Image classification data set "images" (rchllllll/cp5105-capstone-proj on GitHub). Class labels (14): book, bottle, bottle variant 2, bottle variant 3, bowl, charger, clock, container, container variant 2, hard disk, mouse, mouse variant 2, spread, stand.

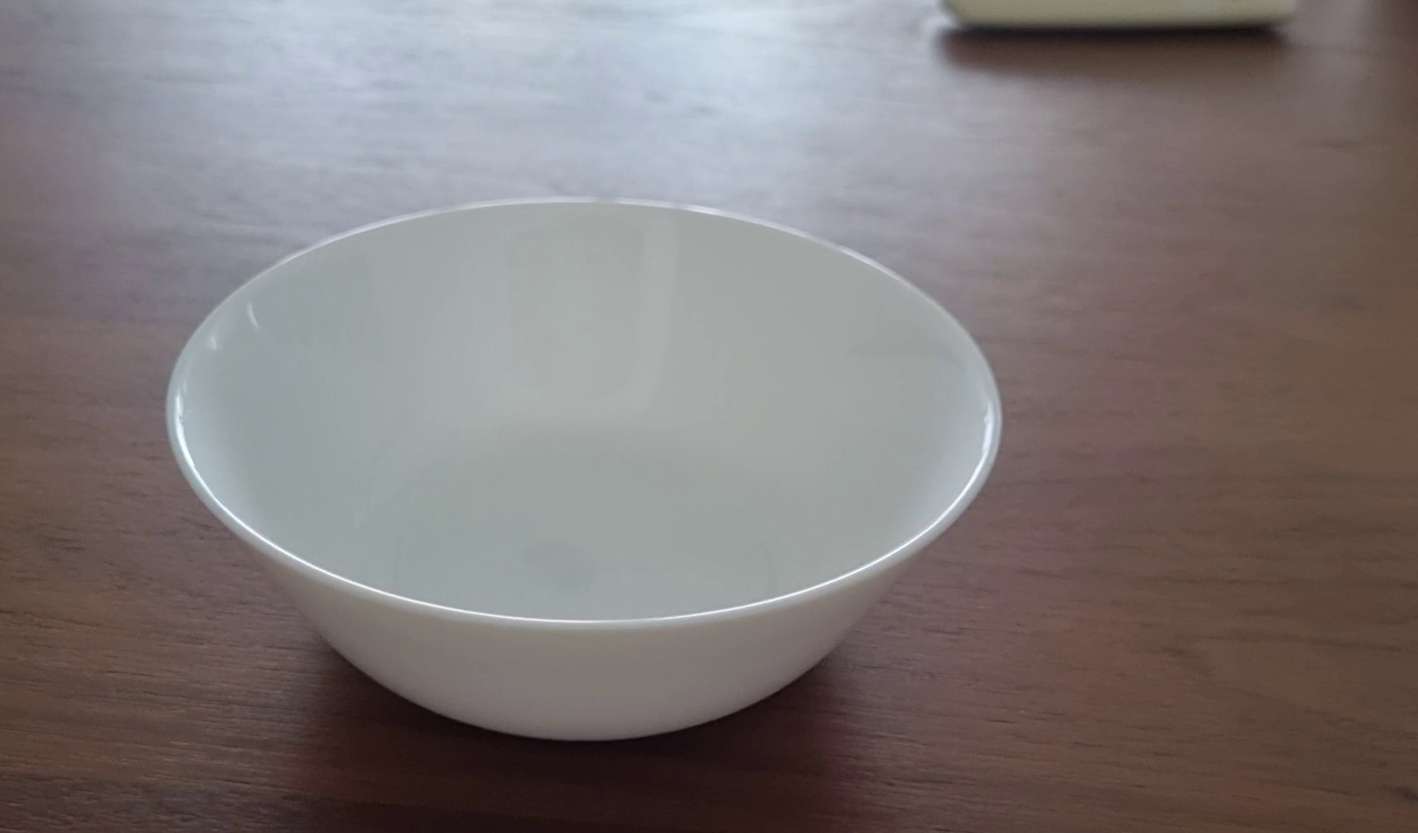
Label: bowl

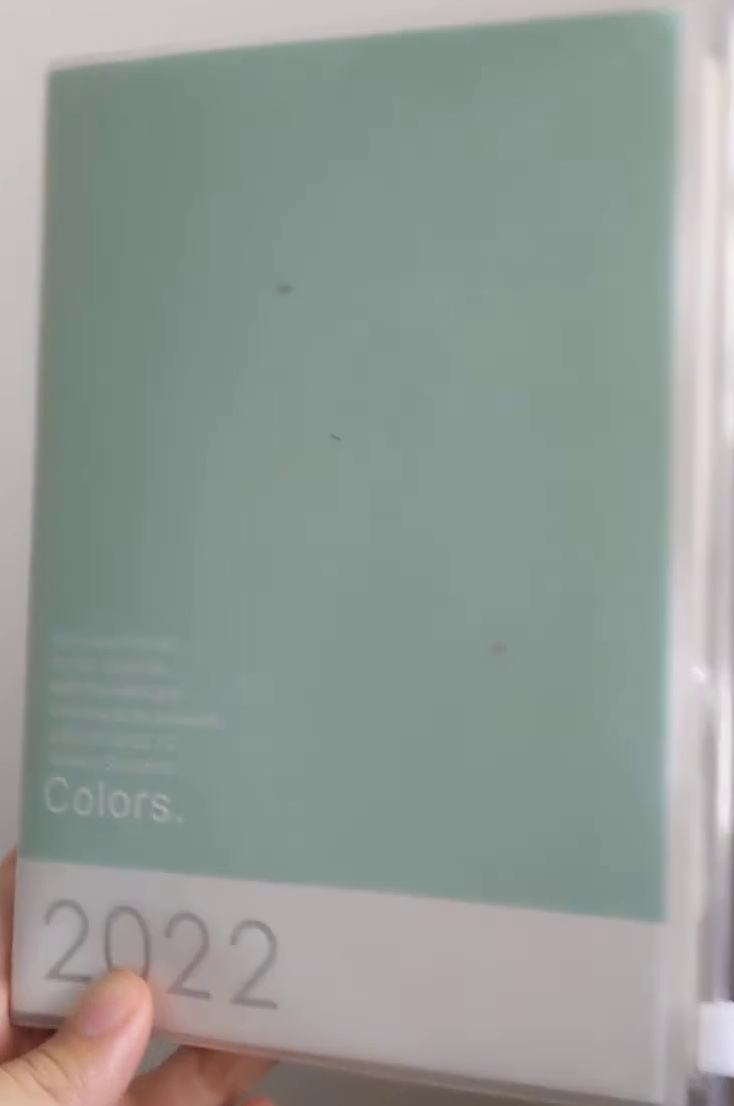
Label: book

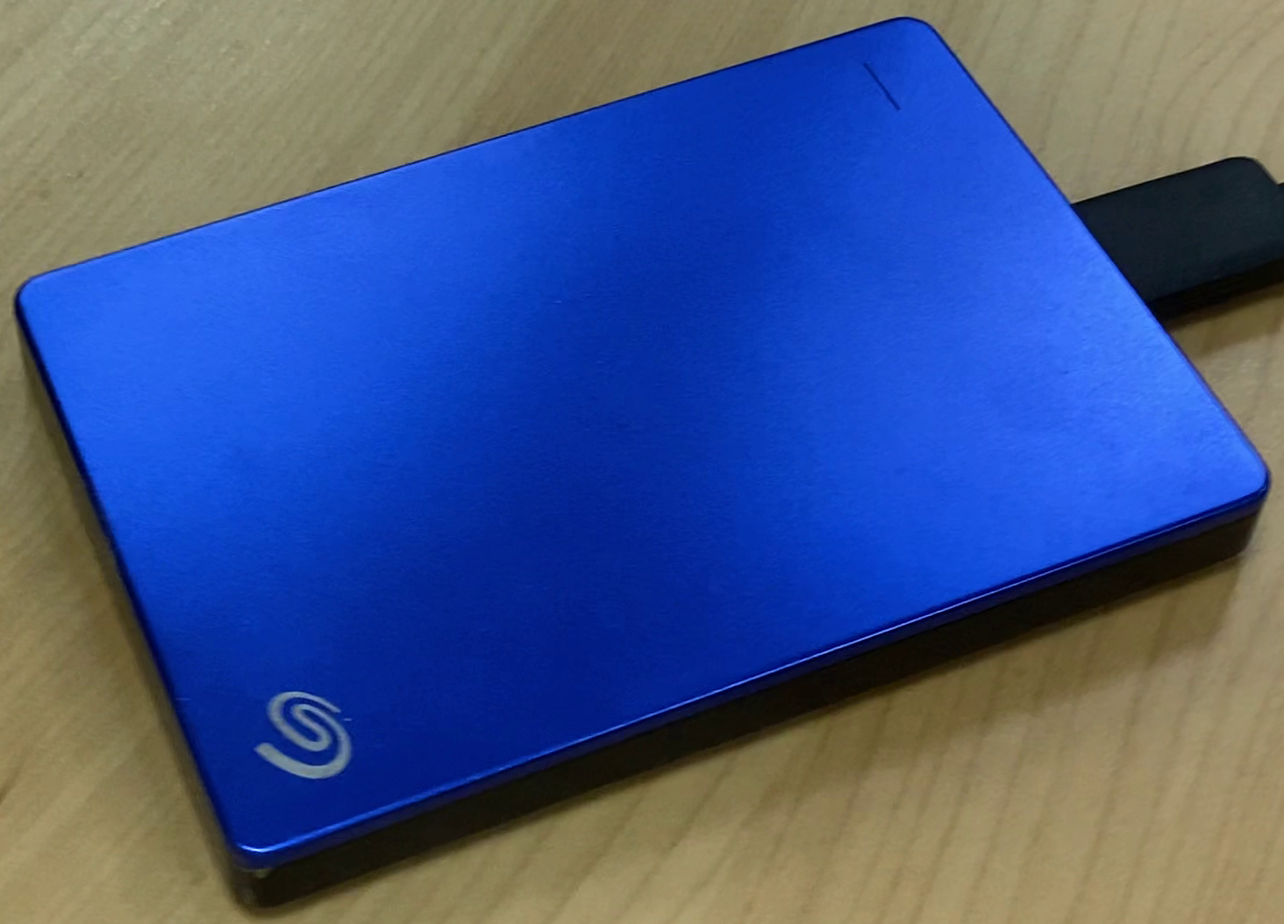
Label: hard disk

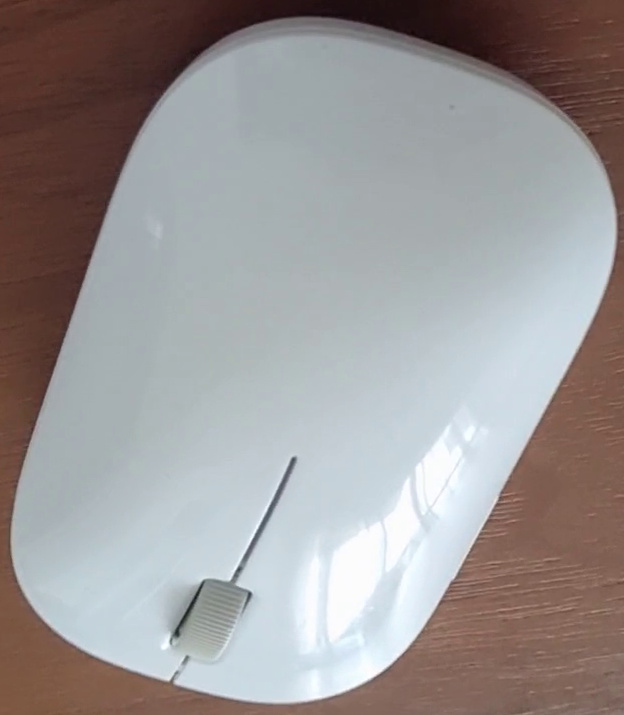
Label: mouse variant 2

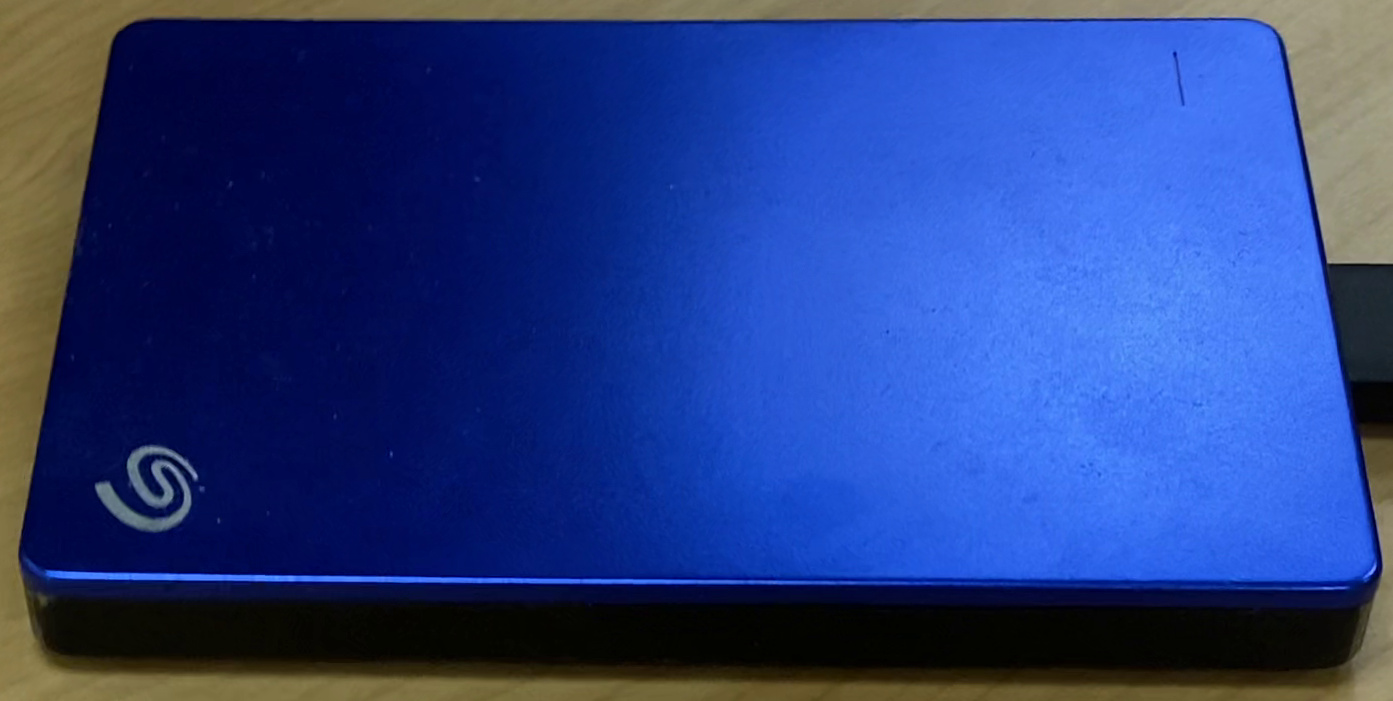
Label: hard disk

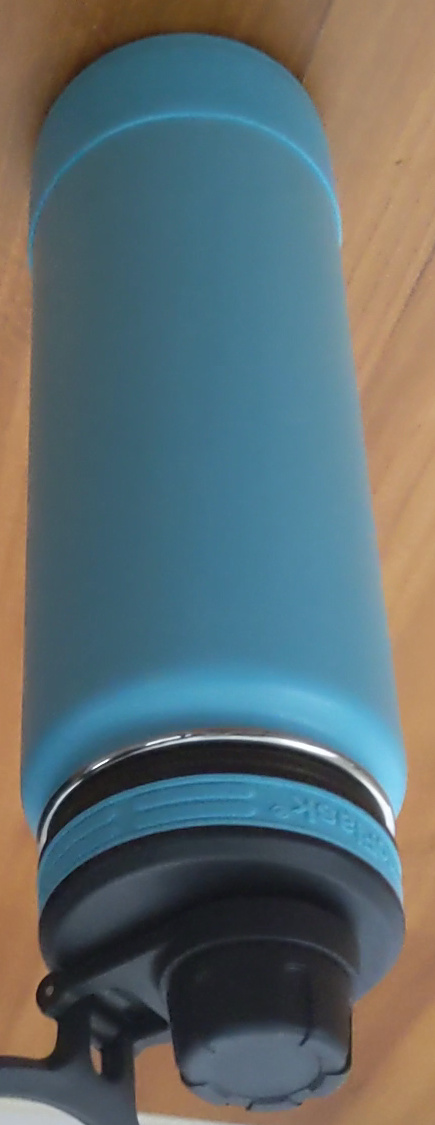
Label: bottle
